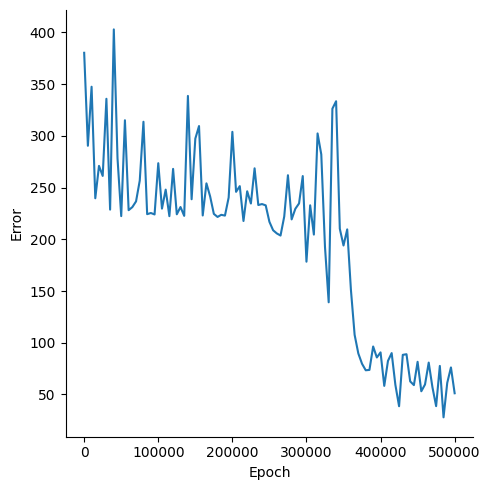

Values plotted in this chart, from the file beside it:
, Epoch, Error
0, 0, 380.4
1, 5000, 290.5
2, 10000, 347.5
3, 15000, 239.7
4, 20000, 271
5, 25000, 261.3
6, 30000, 335.9
7, 35000, 228.7
8, 40000, 403
9, 45000, 278.3
10, 50000, 222.4
11, 55000, 315.1
12, 60000, 228.2
13, 65000, 231.1
14, 70000, 236.7
15, 75000, 256.7
16, 80000, 313.7
17, 85000, 224.3
18, 90000, 225.4
19, 95000, 224
20, 100000, 273.6
21, 105000, 229.7
22, 110000, 248
23, 115000, 222.4
24, 120000, 268.1
25, 125000, 224.2
26, 130000, 231.2
27, 135000, 222.7
28, 140000, 338.7
29, 145000, 238.7
30, 150000, 297.4
31, 155000, 309.5
32, 160000, 223
33, 165000, 254.1
34, 170000, 241.5
35, 175000, 224.6
36, 180000, 221.6
37, 185000, 223.7
38, 190000, 222.9
39, 195000, 240.4
40, 200000, 303.9
41, 205000, 245.9
42, 210000, 251.4
43, 215000, 217.7
44, 220000, 246.5
45, 225000, 234.6
46, 230000, 268.6
47, 235000, 233.2
48, 240000, 234.1
49, 245000, 232.8
50, 250000, 216.9
51, 255000, 208.8
52, 260000, 205.7
53, 265000, 203.6
54, 270000, 222
55, 275000, 262
56, 280000, 219.3
57, 285000, 229.5
58, 290000, 234.7
59, 295000, 261.2
... 41 more rows
